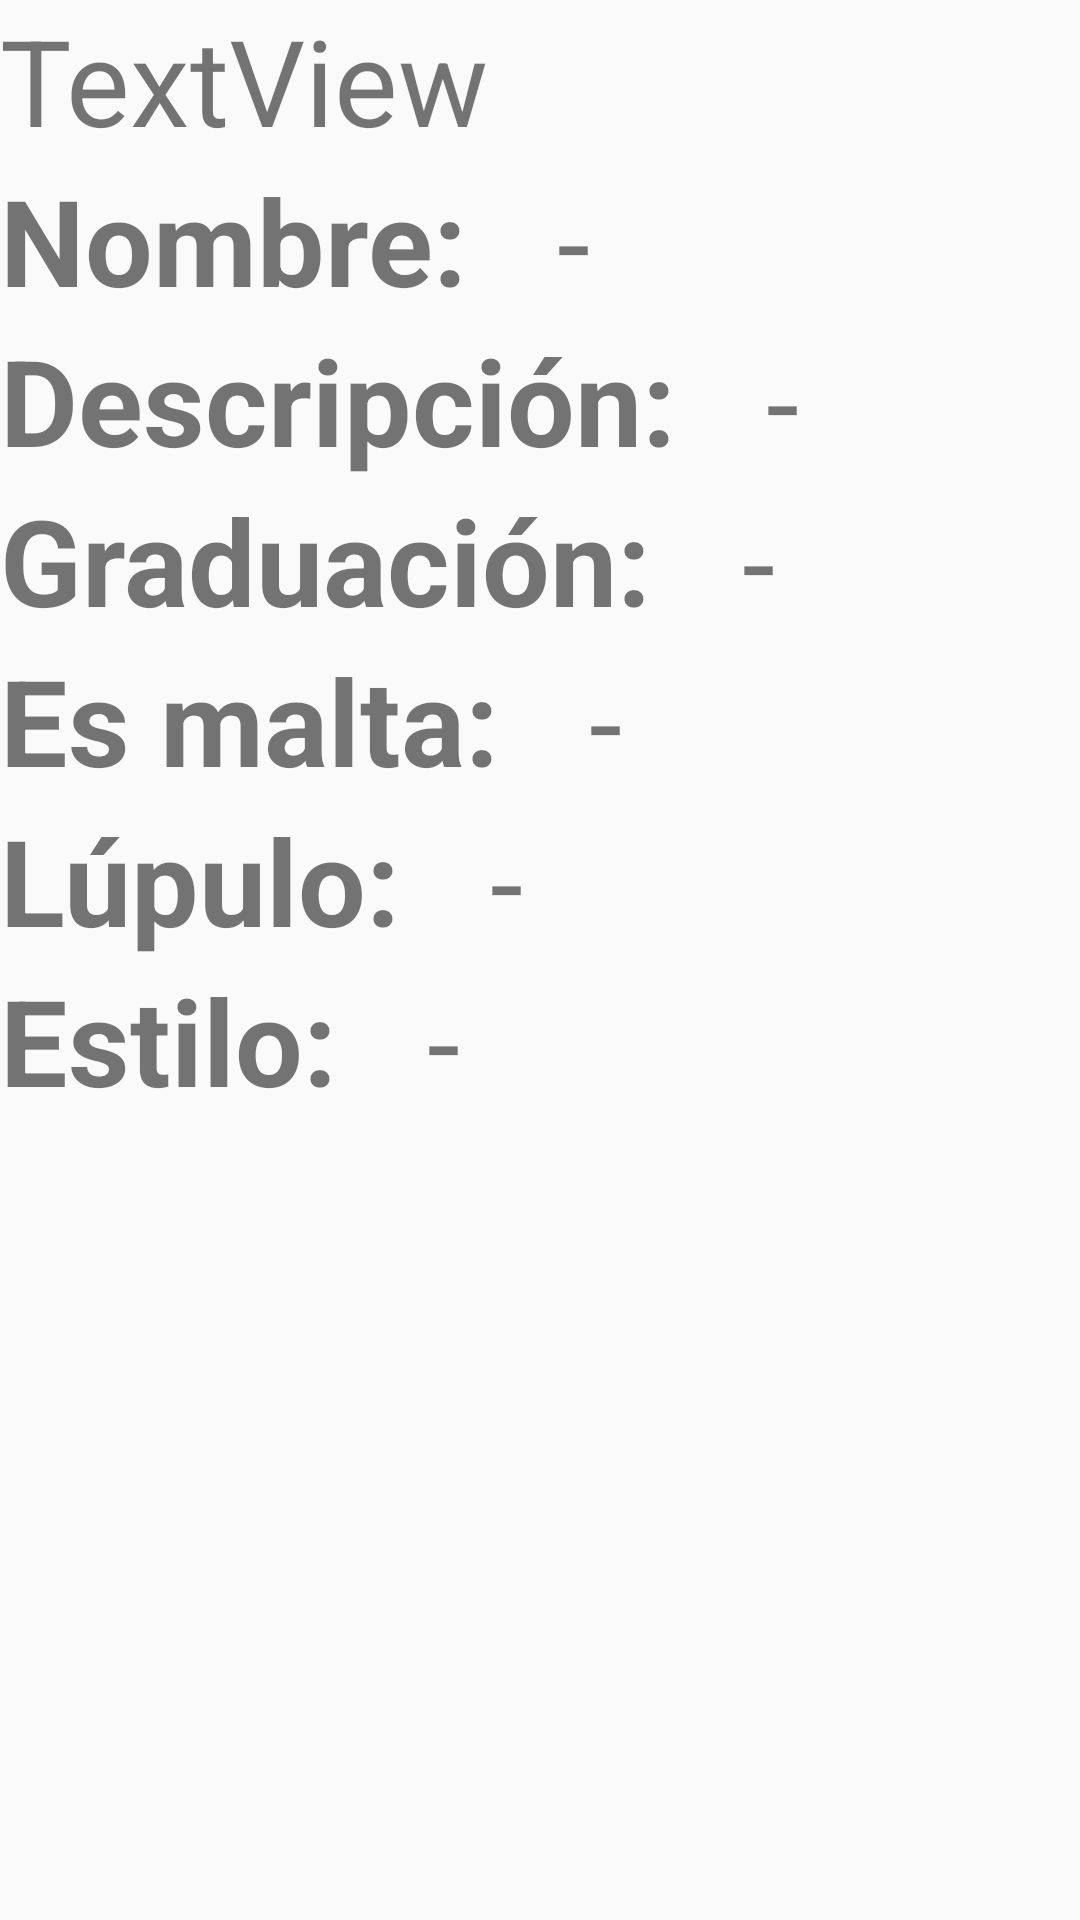

Reconstruct the res/layout file that produces this screen, plus the resources it refers to.
<!-- AndroidManifest.xml: application theme MyMaterialTheme -->
<!-- res/layout/pop_up_info_cerveza.xml -->
<?xml version="1.0" encoding="utf-8"?>
<LinearLayout xmlns:android="http://schemas.android.com/apk/res/android"
    android:orientation="vertical" android:layout_width="match_parent"
    android:layout_height="match_parent">

    <TextView
        android:text="TextView"
        android:layout_width="match_parent"
        android:layout_height="wrap_content"
        android:id="@+id/tvCodigo"
        android:textSize="40sp" />

    <LinearLayout
        android:layout_width="wrap_content"
        android:layout_height="wrap_content"
        android:orientation="horizontal">

        <TextView
            android:layout_width="wrap_content"
            android:layout_height="wrap_content"
            android:text="Nombre:"
            android:textSize="40dp"
            android:layout_centerInParent="true"
            android:textStyle="normal|bold" />

        <TextView
            android:layout_marginLeft="30dp"
            android:layout_height="wrap_content"
            android:text="-"
            android:id="@+id/nombreResultado"
            android:textSize="40dp"
            android:textAlignment="center"
            android:layout_width="wrap_content" />
    </LinearLayout>

    <LinearLayout
        android:layout_width="wrap_content"
        android:layout_height="wrap_content"
        android:orientation="horizontal">

        <TextView
            android:layout_width="wrap_content"
            android:layout_height="wrap_content"
            android:text="Descripción:"
            android:textSize="40dp"
            android:layout_centerInParent="true"
            android:textStyle="normal|bold" />

        <TextView
            android:layout_marginLeft="30dp"
            android:layout_height="wrap_content"
            android:text="-"
            android:id="@+id/descripcionResultado"
            android:textSize="40dp"
            android:textAlignment="center"
            android:layout_width="wrap_content"
            />
    </LinearLayout>

    <LinearLayout
        android:layout_width="wrap_content"
        android:layout_height="wrap_content"
        android:orientation="horizontal">

        <TextView
            android:layout_width="wrap_content"
            android:layout_height="wrap_content"
            android:text="Graduación:"
            android:textSize="40dp"
            android:layout_centerInParent="true"
            android:textStyle="normal|bold" />

        <TextView
            android:layout_marginLeft="30dp"
            android:layout_height="wrap_content"
            android:text="-"
            android:id="@+id/graduacionResultado"
            android:textSize="40dp"
            android:textAlignment="center"
            android:layout_width="wrap_content"
            />
    </LinearLayout>

    <LinearLayout
        android:layout_width="wrap_content"
        android:layout_height="wrap_content"
        android:orientation="horizontal">

        <TextView
            android:layout_width="wrap_content"
            android:layout_height="wrap_content"
            android:text="Es malta:"
            android:textSize="40dp"
            android:layout_centerInParent="true"
            android:textStyle="normal|bold" />

        <TextView
            android:layout_marginLeft="30dp"
            android:layout_height="wrap_content"
            android:text="-"
            android:id="@+id/maltaResultado"
            android:textSize="40dp"
            android:textAlignment="center"
            android:layout_width="wrap_content"
            />
    </LinearLayout>

    <LinearLayout
        android:layout_width="wrap_content"
        android:layout_height="wrap_content"
        android:orientation="horizontal">

        <TextView
            android:layout_width="wrap_content"
            android:layout_height="wrap_content"
            android:text="Lúpulo:"
            android:textSize="40dp"
            android:layout_centerInParent="true"
            android:textStyle="normal|bold" />

        <TextView
            android:layout_marginLeft="30dp"
            android:layout_height="wrap_content"
            android:text="-"
            android:id="@+id/lupuloResultado"
            android:textSize="40dp"
            android:textAlignment="center"
            android:layout_width="wrap_content"
            />
    </LinearLayout>

    <LinearLayout
        android:layout_width="wrap_content"
        android:layout_height="wrap_content"
        android:orientation="horizontal">

        <TextView
            android:layout_width="wrap_content"
            android:layout_height="wrap_content"
            android:text="Estilo:"
            android:textSize="40dp"
            android:layout_centerInParent="true"
            android:textStyle="normal|bold" />

        <TextView
            android:layout_marginLeft="30dp"
            android:layout_height="wrap_content"
            android:text="-"
            android:id="@+id/estiloResultado"
            android:textSize="40dp"
            android:textAlignment="center"
            android:layout_width="wrap_content"
            />
    </LinearLayout>

</LinearLayout>
<!-- resources referenced by this layout -->
<resources>
  <style name="MyMaterialTheme" parent="MyMaterialTheme.Base">
      </style>
  <style name="MyMaterialTheme.Base" parent="Theme.AppCompat.Light.DarkActionBar">
          <item name="windowNoTitle">true</item>
          <item name="windowActionBar">false</item>
          <item name="colorPrimary">@color/colorPrimary</item>
          <item name="colorPrimaryDark">@color/colorPrimaryDark</item>
          <item name="colorAccent">@color/colorAccent</item>
      </style>
  <color name="colorPrimary">#125688</color>
  <color name="colorPrimaryDark">#125688</color>
  <color name="colorAccent">#c8e8ff</color>
</resources>
